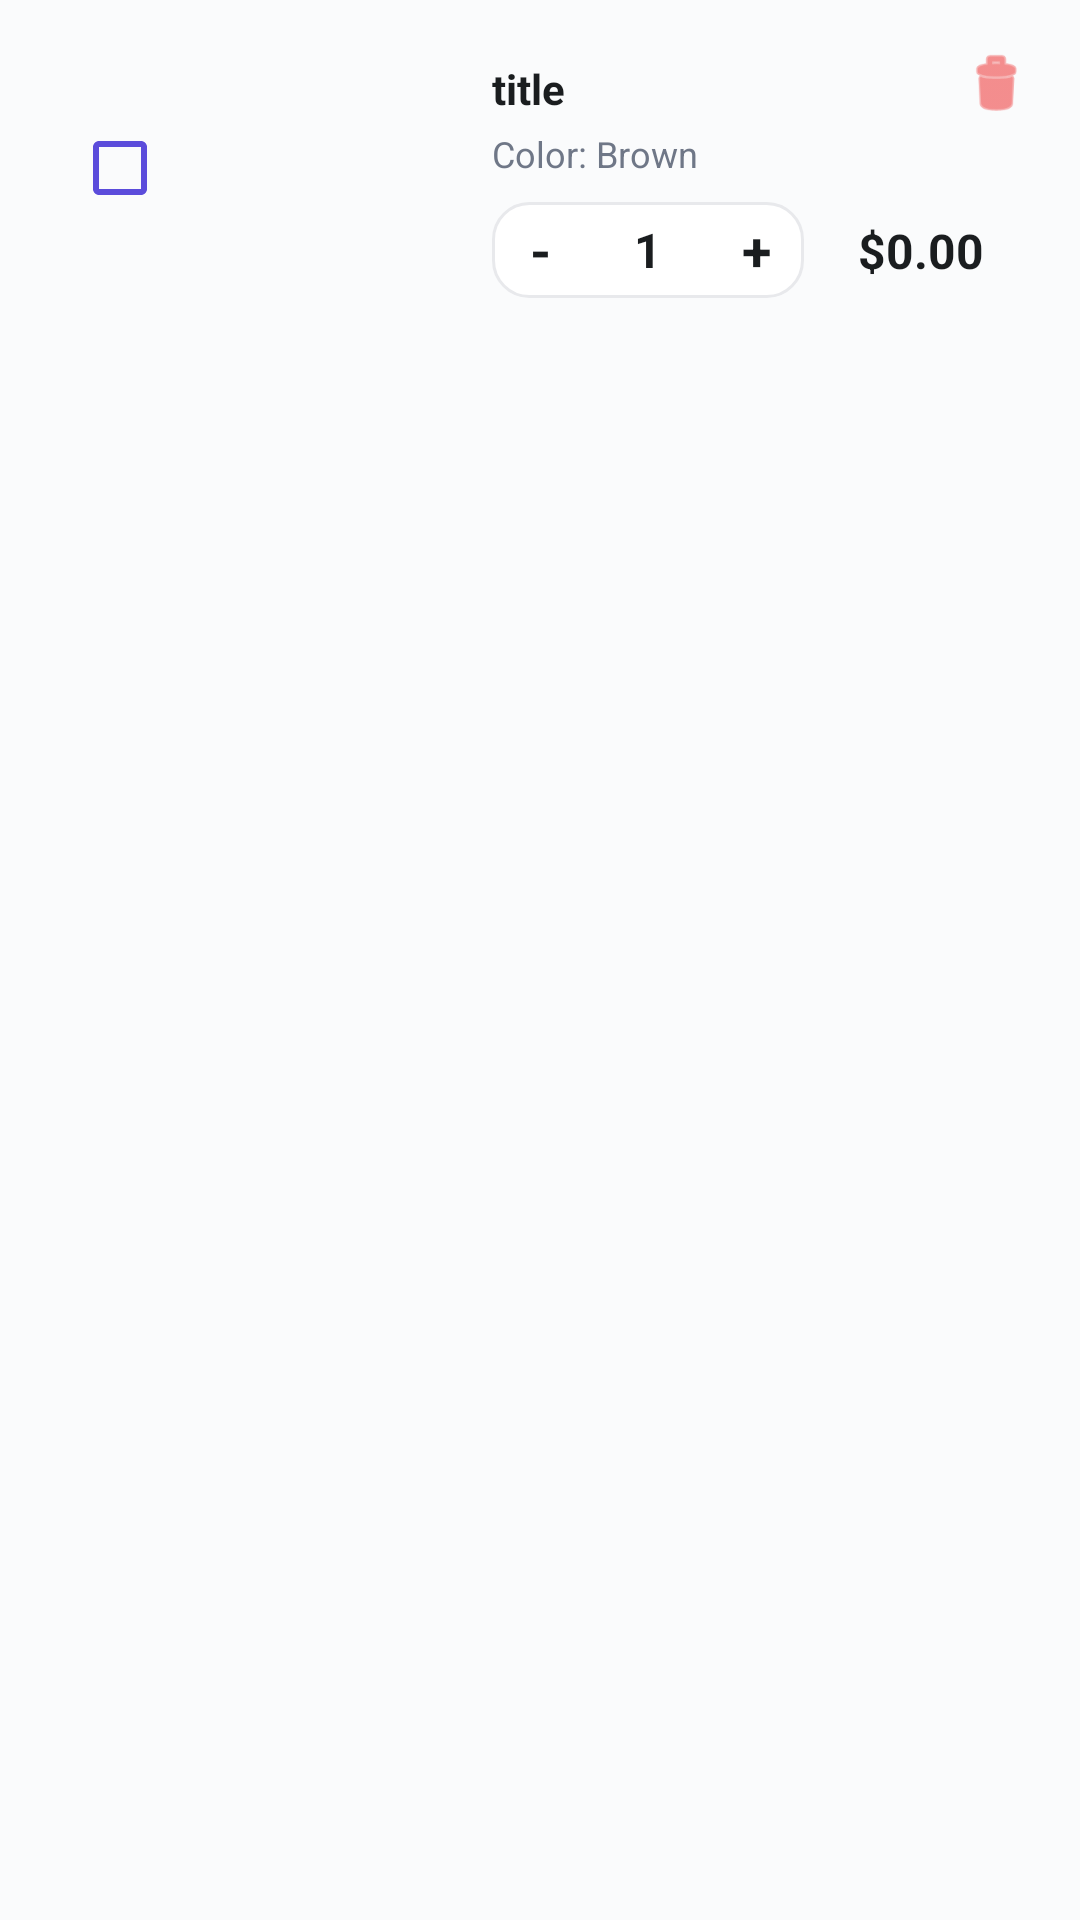

Write the Android layout XML for this screen, with the resource values it uses.
<!-- AndroidManifest.xml: application theme Theme.OnlineShop -->
<!-- res/layout/viewholder_cart.xml -->
<?xml version="1.0" encoding="utf-8"?>
<androidx.constraintlayout.widget.ConstraintLayout xmlns:android="http://schemas.android.com/apk/res/android"
    xmlns:app="http://schemas.android.com/apk/res-auto"
    xmlns:tools="http://schemas.android.com/tools"
    android:layout_width="match_parent"
    android:layout_height="wrap_content"
    android:layout_marginTop="8dp"
    android:background="@drawable/white_full_corner_bg"
    android:padding="16dp">

    <com.google.android.material.checkbox.MaterialCheckBox
        android:id="@+id/checkBox"
        android:layout_width="wrap_content"
        android:layout_height="wrap_content"
        app:buttonTint="@color/primary"
        app:layout_constraintBottom_toBottomOf="@+id/pic"
        app:layout_constraintStart_toStartOf="parent"
        app:layout_constraintTop_toTopOf="@+id/pic" />

    <ImageView
        android:id="@+id/pic"
        android:layout_width="80dp"
        android:layout_height="80dp"
        android:layout_marginStart="8dp"
        android:background="@drawable/grey_bg"
        android:scaleType="centerCrop"
        app:layout_constraintStart_toEndOf="@+id/checkBox"
        app:layout_constraintTop_toTopOf="parent"
        tools:srcCompat="@tools:sample/avatars" />

    <TextView
        android:id="@+id/titleTxt"
        android:layout_width="0dp"
        android:layout_height="wrap_content"
        android:layout_marginStart="12dp"
        android:layout_marginTop="4dp"
        android:layout_marginEnd="8dp"
        android:ellipsize="end"
        android:maxLines="1"
        android:text="title"
        android:textColor="@color/text_primary"
        android:textSize="14sp"
        android:textStyle="bold"
        app:layout_constraintEnd_toStartOf="@+id/deleteBtn"
        app:layout_constraintStart_toEndOf="@+id/pic"
        app:layout_constraintTop_toTopOf="@+id/pic" />

    <TextView
        android:id="@+id/colorTxt"
        android:layout_width="0dp"
        android:layout_height="wrap_content"
        android:layout_marginStart="12dp"
        android:layout_marginTop="4dp"
        android:layout_marginEnd="8dp"
        android:text="Color: Brown"
        android:textColor="@color/text_secondary"
        android:textSize="12sp"
        app:layout_constraintEnd_toStartOf="@+id/deleteBtn"
        app:layout_constraintStart_toEndOf="@+id/pic"
        app:layout_constraintTop_toBottomOf="@+id/titleTxt" />

    <ImageView
        android:id="@+id/deleteBtn"
        android:layout_width="24dp"
        android:layout_height="24dp"
        android:contentDescription="Delete item"
        android:src="@android:drawable/ic_menu_delete"
        app:layout_constraintEnd_toEndOf="parent"
        app:layout_constraintTop_toTopOf="parent"
        app:tint="@color/red" />

    <LinearLayout
        android:id="@+id/quantityLayout"
        android:layout_width="wrap_content"
        android:layout_height="wrap_content"
        android:layout_marginStart="12dp"
        android:layout_marginTop="8dp"
        android:background="@drawable/stroke_bg"
        android:gravity="center_vertical"
        android:orientation="horizontal"
        app:layout_constraintStart_toEndOf="@+id/pic"
        app:layout_constraintTop_toBottomOf="@+id/colorTxt">

        <TextView
            android:id="@+id/minusCartBtn"
            android:layout_width="32dp"
            android:layout_height="32dp"
            android:gravity="center"
            android:text="-"
            android:textColor="@color/text_primary"
            android:textSize="18sp"
            android:textStyle="bold" />

        <TextView
            android:id="@+id/numberItemTxt"
            android:layout_width="40dp"
            android:layout_height="wrap_content"
            android:gravity="center"
            android:text="1"
            android:textColor="@color/text_primary"
            android:textSize="16sp"
            android:textStyle="bold" />

        <TextView
            android:id="@+id/plusCartBtn"
            android:layout_width="32dp"
            android:layout_height="32dp"
            android:gravity="center"
            android:text="+"
            android:textColor="@color/text_primary"
            android:textSize="18sp"
            android:textStyle="bold" />
    </LinearLayout>

    <TextView
        android:id="@+id/priceTxt"
        android:layout_width="wrap_content"
        android:layout_height="wrap_content"
        android:layout_marginEnd="16dp"
        android:text="$0.00"
        android:textColor="@color/text_primary"
        android:textSize="16sp"
        android:textStyle="bold"
        app:layout_constraintBottom_toBottomOf="@+id/quantityLayout"
        app:layout_constraintEnd_toEndOf="parent"
        app:layout_constraintTop_toTopOf="@+id/quantityLayout" />

</androidx.constraintlayout.widget.ConstraintLayout>
<!-- resources referenced by this layout -->
<resources>
  <color name="primary">#FF5B4CDB</color>
  <color name="red">#FFEF4444</color>
  <color name="text_primary">#FF1A1D1F</color>
  <color name="text_secondary">#FF6F7787</color>
  <!-- drawable stroke_bg (drawable) -->
  <?xml version="1.0" encoding="utf-8"?>
  <selector xmlns:android="http://schemas.android.com/apk/res/android">
      <item android:state_focused="true">
          <shape android:shape="rectangle">
              <corners android:radius="12dp"/>
              <stroke android:color="@color/primary" android:width="2dp"/>
              <solid android:color="@color/white"/>
          </shape>
      </item>
      <item>
          <shape android:shape="rectangle">
              <corners android:radius="12dp"/>
              <stroke android:color="@color/border" android:width="1dp"/>
              <solid android:color="@color/white"/>
          </shape>
      </item>
  </selector>
  <style name="Theme.OnlineShop" parent="Base.Theme.OnlineShop" />
  <color name="white">#FFFFFFFF</color>
  <color name="border">#FFE8E9EC</color>
  <style name="Base.Theme.OnlineShop" parent="Theme.Material3.DayNight.NoActionBar">
          
          <item name="colorPrimary">@color/primary</item>
          <item name="colorPrimaryDark">@color/primary_dark</item>
          <item name="colorAccent">@color/primary</item>
          <item name="colorOnPrimary">@color/white</item>
          
          
          <item name="android:colorBackground">@color/background</item>
          <item name="android:windowBackground">@color/background</item>
          
          
          <item name="android:statusBarColor">@color/background</item>
          <item name="android:windowLightStatusBar">true</item>
      </style>
  <color name="primary_dark">#FF4A3CC9</color>
  <color name="background">#FFFAFBFC</color>
</resources>
